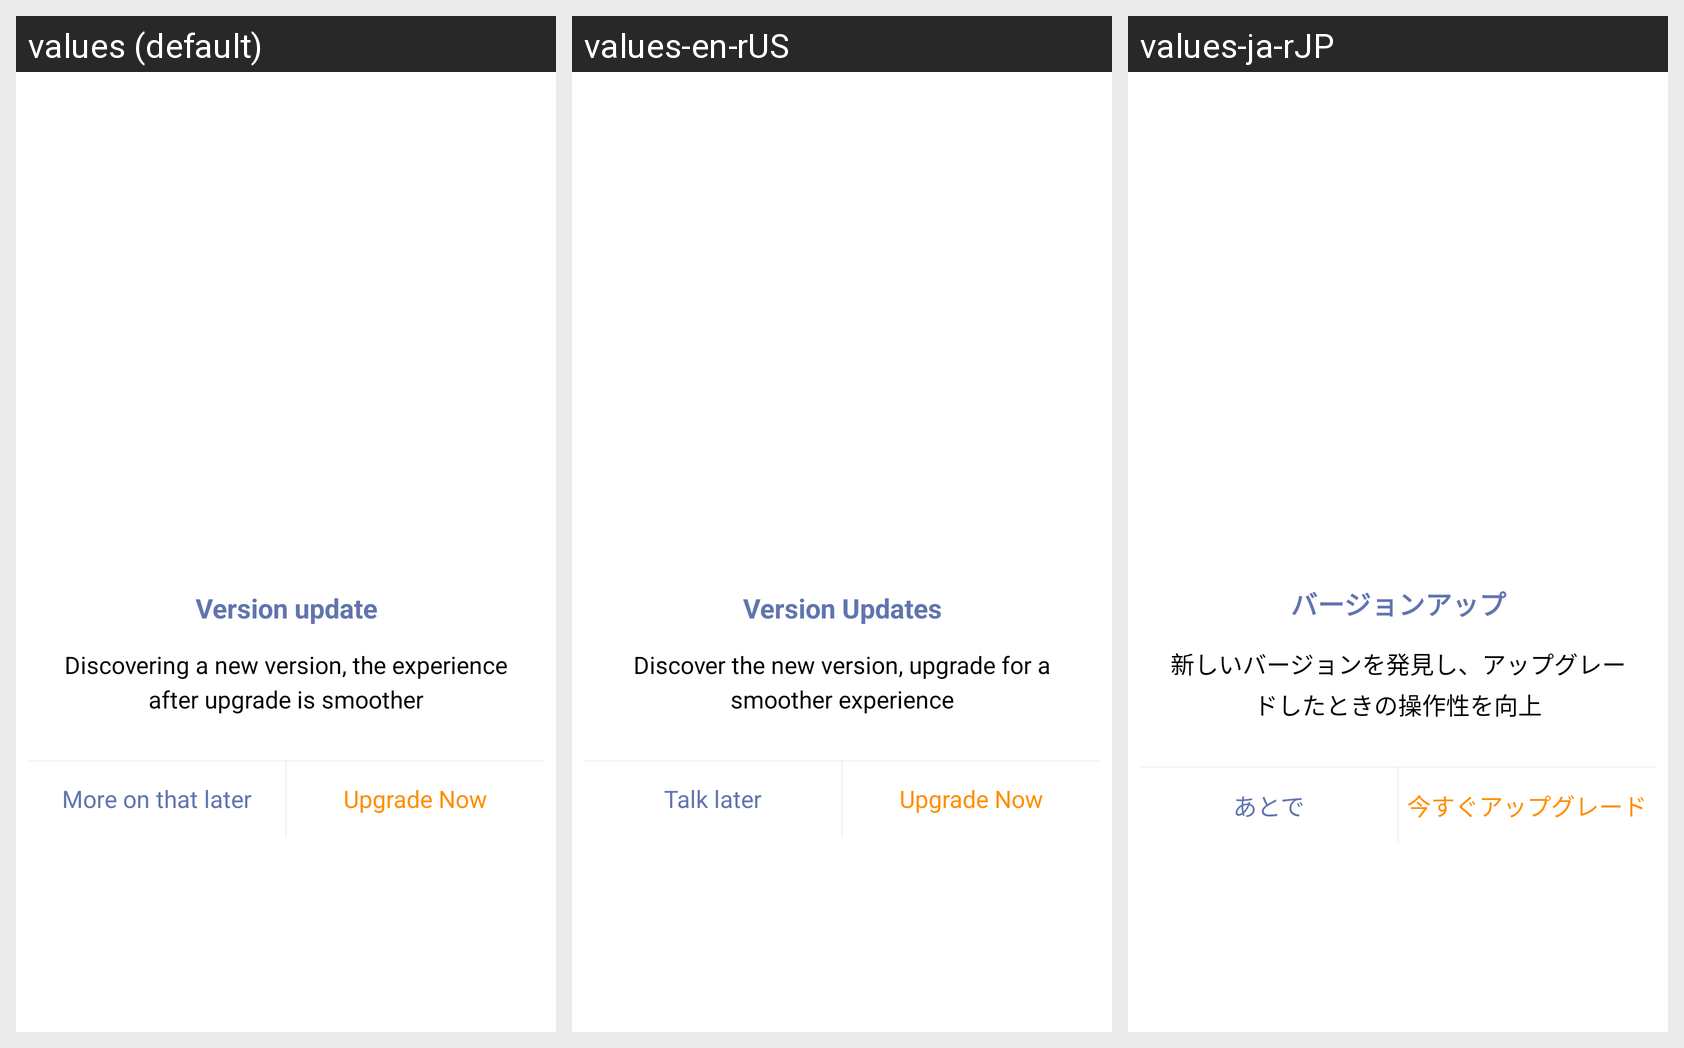

Translations of the strings shown on this Android screen, per locale in the grid:
Android screen res/layout/update_dialog.xml rendered under 3 locales, left to right: values (default), values-en-rUS, values-ja-rJP. Device: Nexus 5 (rendered at 1080×1920; each locale shown at half size, 540×960, under a caption strip naming it); theme AppThemeToolBar.Translucent.
Other locales in the repository, not shown: values-de-rDE, values-es, values-fr, values-jp, values-ko, values-pt, values-ru, values-zh-rCN, values-zh-rTW.
Strings drawn on this screen, with the default value and each locale's value (text and hints the layout hard-codes, and strings that could not be matched under every locale, appear in the picture but are not listed):

banbengengxin
  values: Version update
  values-en-rUS: Version Updates
  values-ja-rJP: バージョンアップ

faxianxinbanben
  values: Discovering a new version, the experience after upgrade is smoother
  values-en-rUS: Discover the new version, upgrade for a smoother experience
  values-ja-rJP: 新しいバージョンを発見し、アップグレードしたときの操作性を向上

shaohouzaishuo
  values: More on that later
  values-en-rUS: Talk later
  values-ja-rJP: あとで

lijishengji
  values: Upgrade Now
  values-en-rUS: Upgrade Now
  values-ja-rJP: 今すぐアップグレード
